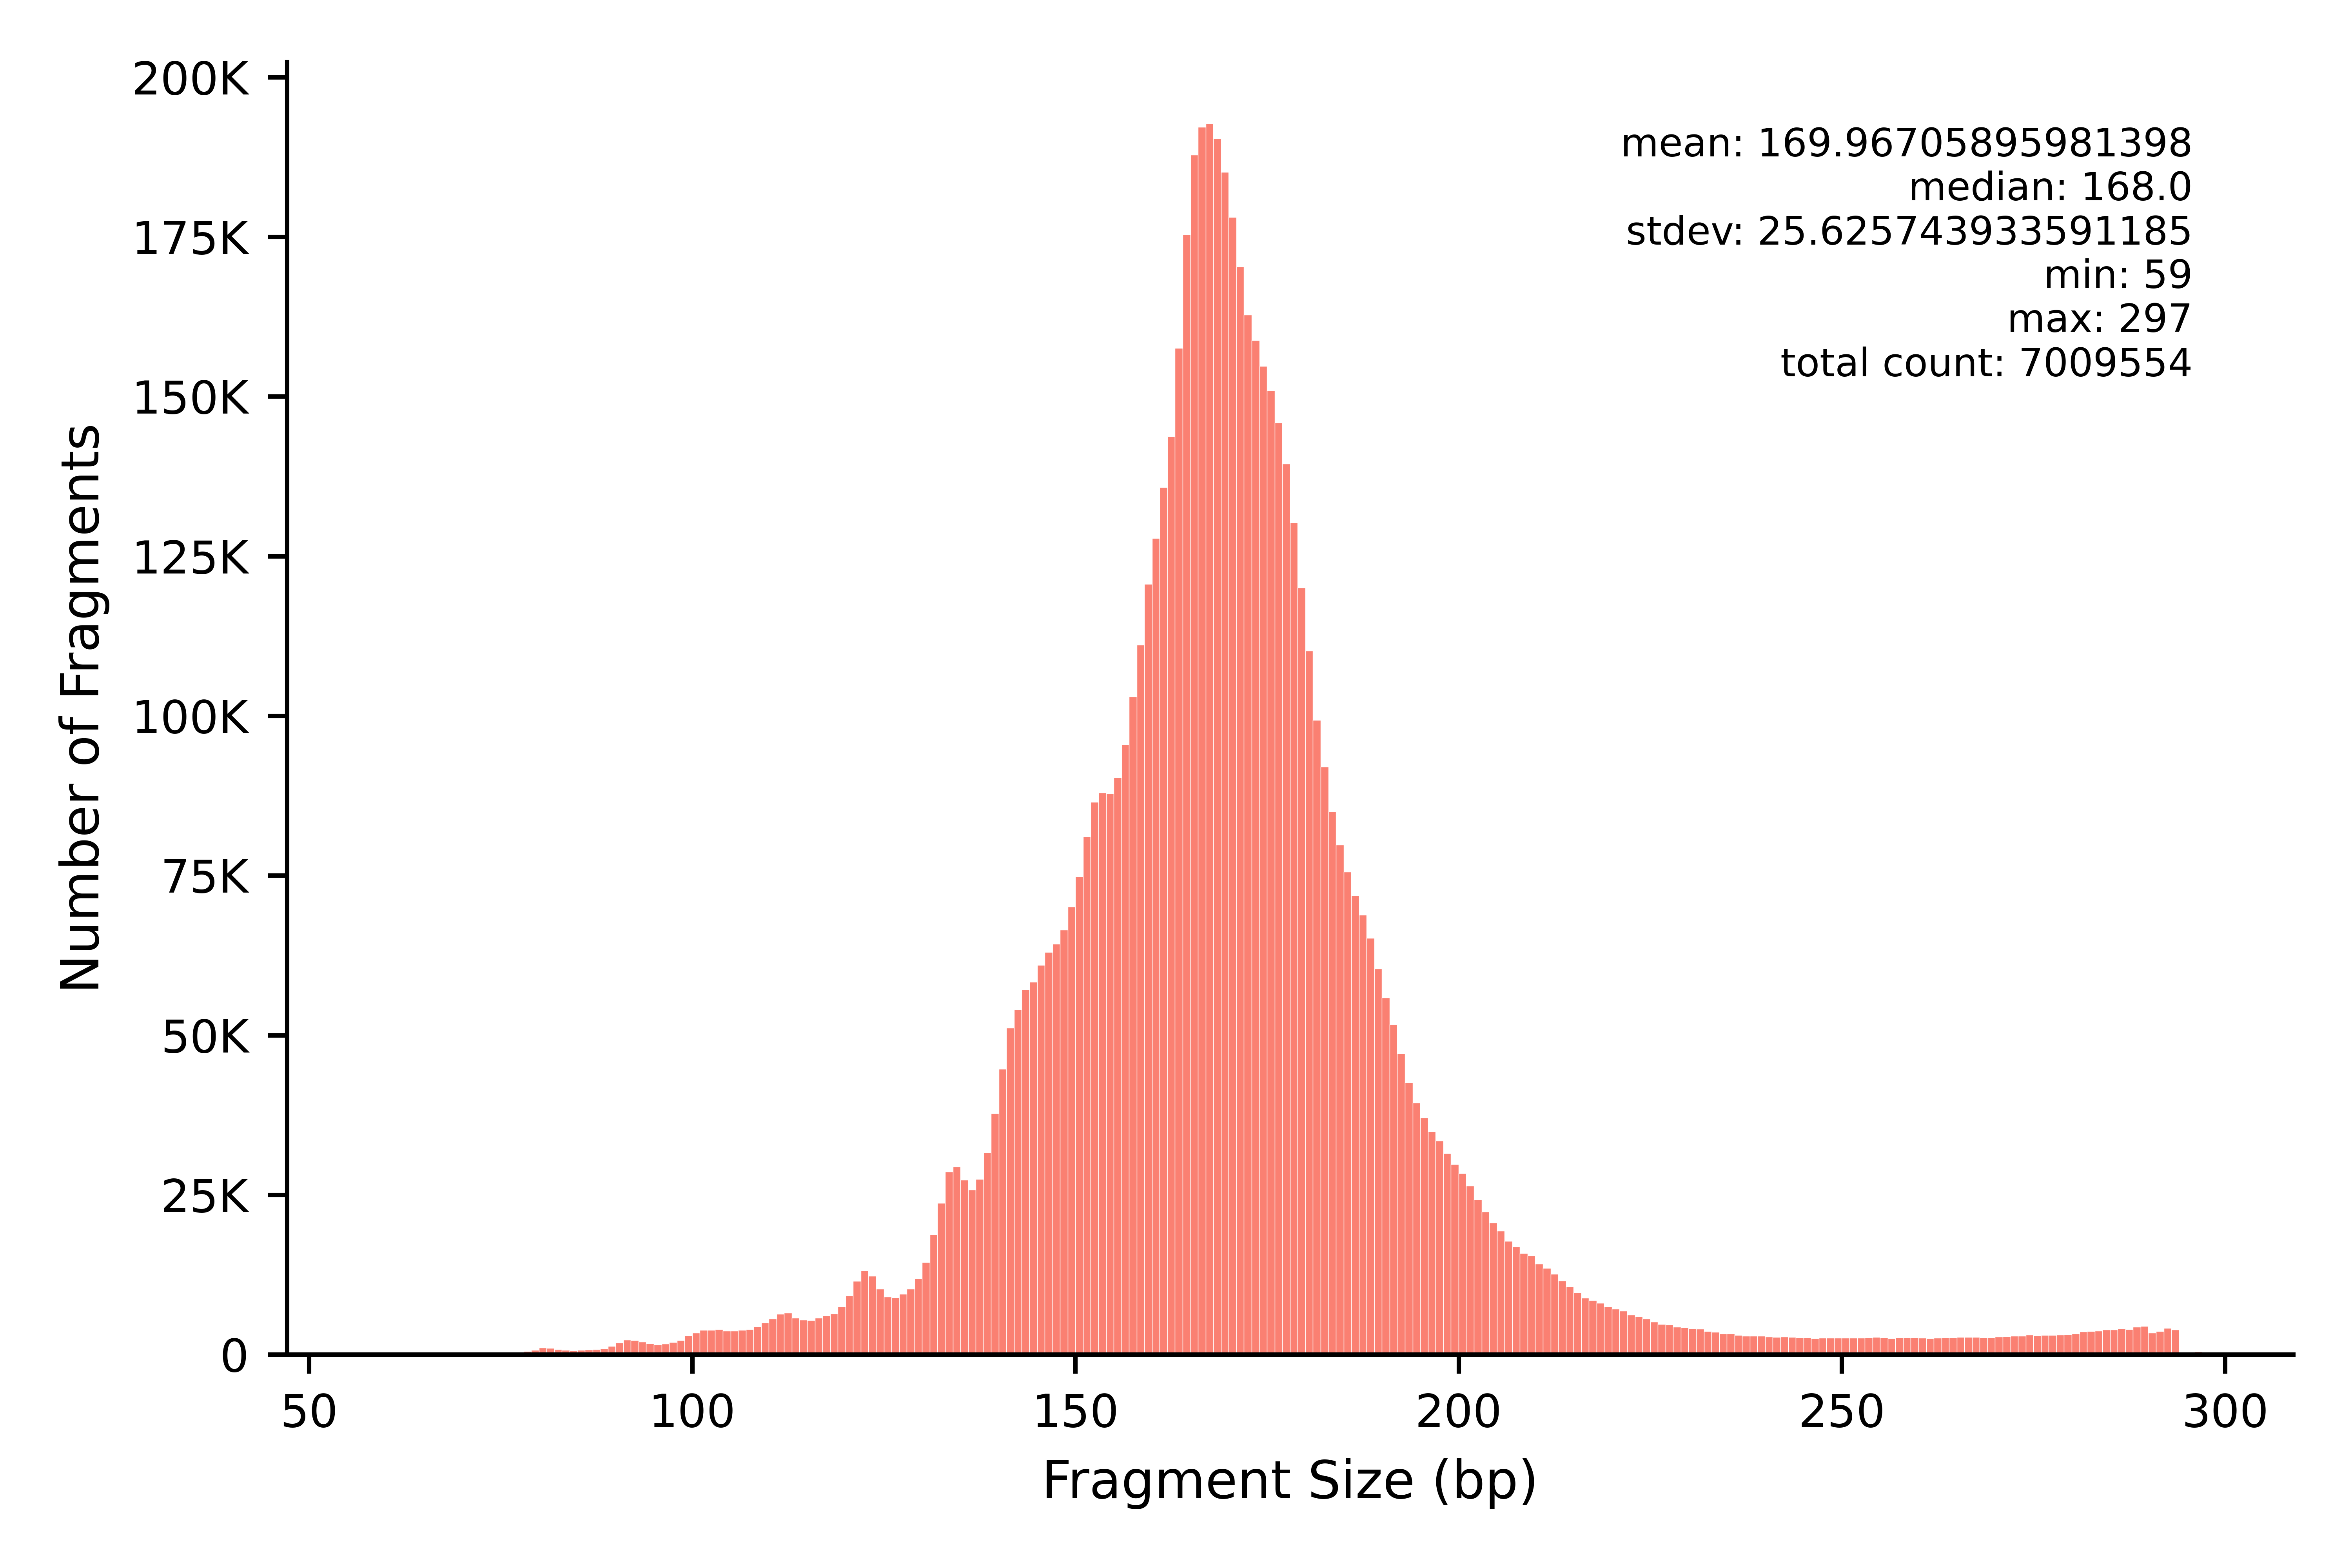

The data file committed next to this chart (first rows):
min	max	count
59	59	1
60	60	2
61	61	6
62	62	56
63	63	75
64	64	65
65	65	134
66	66	115
67	67	149
68	68	171
69	69	229
70	70	275
71	71	266
72	72	253
73	73	272
74	74	293
75	75	319
76	76	337
77	77	363
78	78	502
79	79	694
80	80	1028
81	81	1008
82	82	797
83	83	679
84	84	647
85	85	695
86	86	720
87	87	803
88	88	951
89	89	1330
90	90	1834
91	91	2267
92	92	2234
93	93	1967
94	94	1725
95	95	1545
96	96	1700
97	97	1938
98	98	2246
99	99	2934
100	100	3414
101	101	3841
102	102	3848
103	103	3956
104	104	3691
105	105	3674
106	106	3804
107	107	3964
108	108	4346
109	109	5011
110	110	5617
111	111	6343
112	112	6499
113	113	5723
114	114	5392
115	115	5331
116	116	5738
117	117	6083
118	118	6402
... 179 more rows
